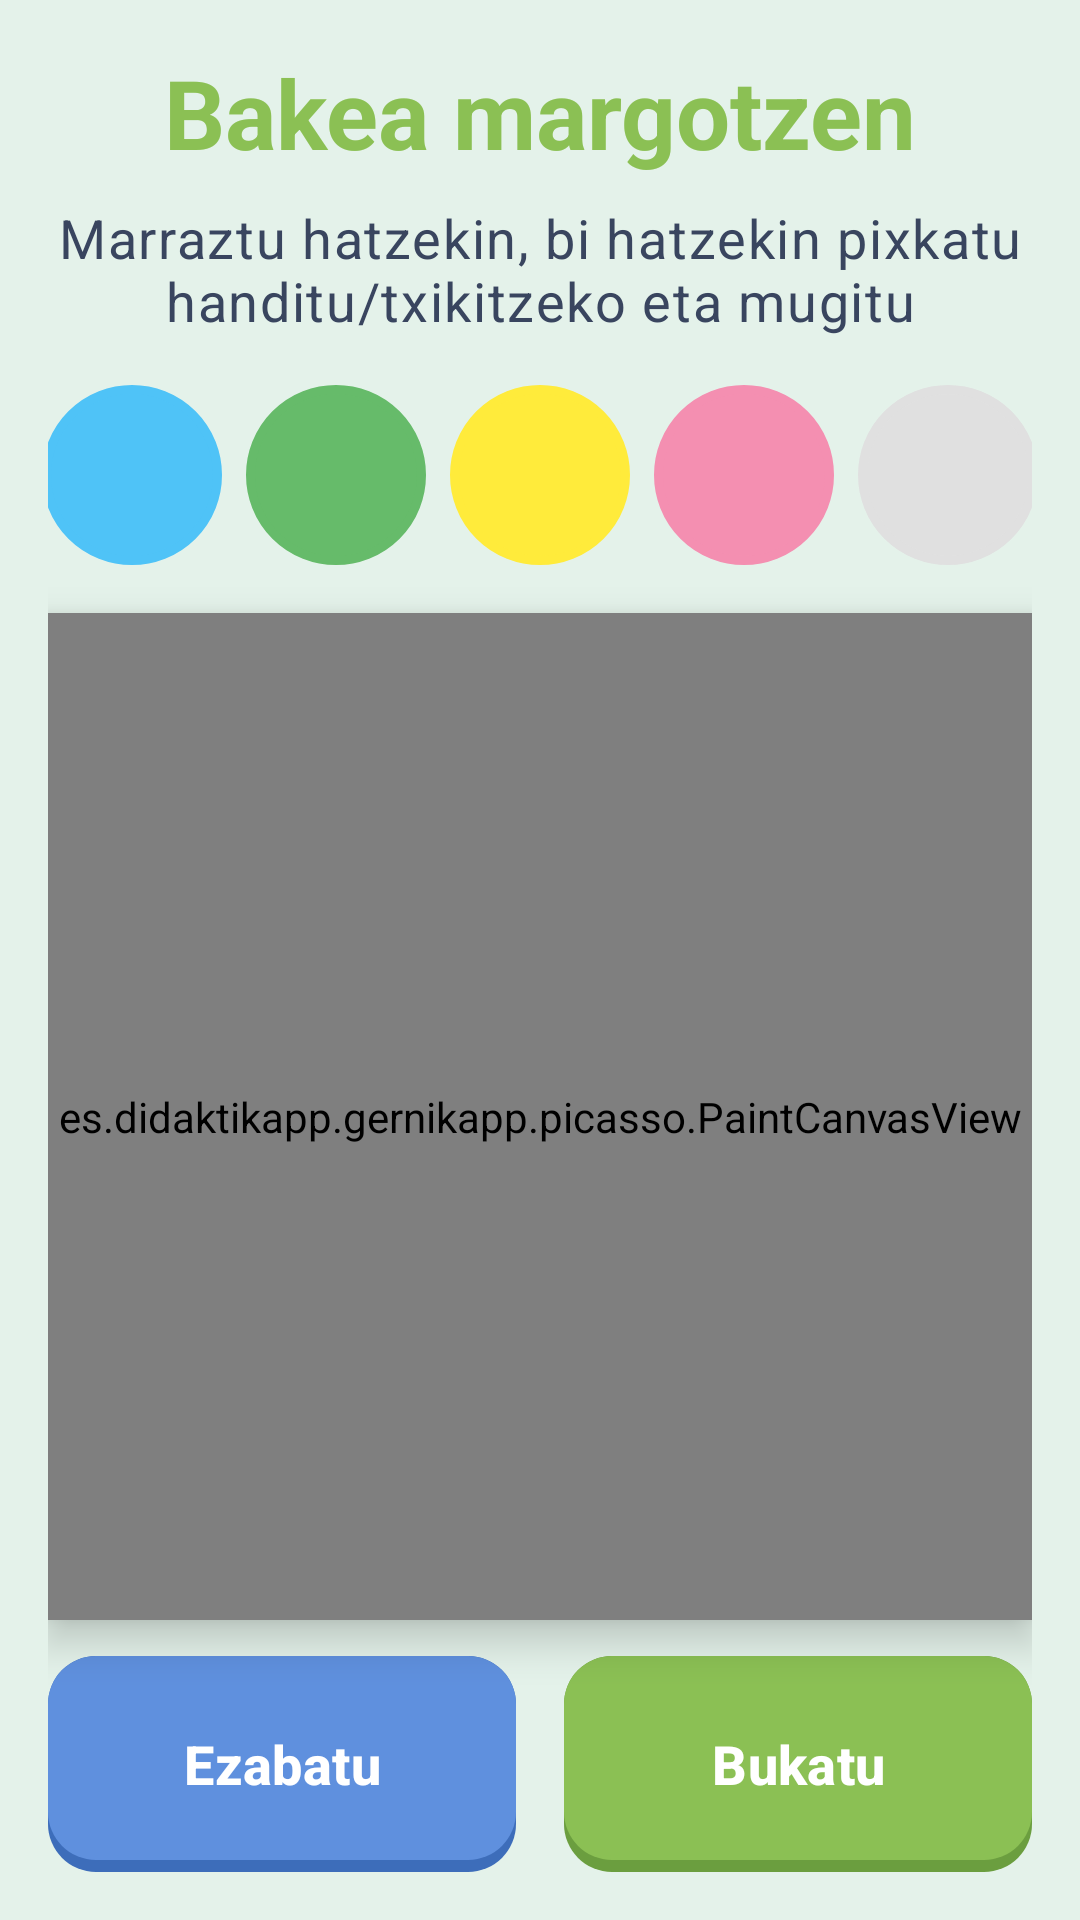

Write the Android layout XML for this screen, with the resource values it uses.
<!-- AndroidManifest.xml: application theme Theme.GernikApp -->
<!-- res/layout/picasso_color_peace.xml -->
<?xml version="1.0" encoding="utf-8"?>
<androidx.constraintlayout.widget.ConstraintLayout xmlns:android="http://schemas.android.com/apk/res/android"
    xmlns:app="http://schemas.android.com/apk/res-auto"
    xmlns:tools="http://schemas.android.com/tools"
    android:layout_width="match_parent"
    android:layout_height="match_parent"
    android:background="@color/base"
    android:padding="@dimen/espaciado_base"
    tools:context=".picasso.ColorPeaceActivity">

    
    <TextView
        android:id="@+id/titleText"
        android:layout_width="0dp"
        android:layout_height="wrap_content"
        android:text="@string/color_peace_title"
        android:textAlignment="center"
        android:textAppearance="@style/AparienciaTexto.App.TituloGrande.Primario"
        app:layout_constraintEnd_toEndOf="parent"
        app:layout_constraintStart_toStartOf="parent"
        app:layout_constraintTop_toTopOf="parent" />

    
    <TextView
        android:id="@+id/instructionsText"
        android:layout_width="0dp"
        android:layout_height="wrap_content"
        android:layout_marginTop="@dimen/espaciado_sm"
        android:text="@string/color_peace_instructions"
        android:textAlignment="center"
        android:textAppearance="@style/AparienciaTexto.App.Cuerpo.Defecto"
        app:layout_constraintEnd_toEndOf="parent"
        app:layout_constraintStart_toStartOf="parent"
        app:layout_constraintTop_toBottomOf="@id/titleText" />

    
    <LinearLayout
        android:id="@+id/colorPalette"
        android:layout_width="0dp"
        android:layout_height="wrap_content"
        android:layout_marginTop="@dimen/espaciado_md"
        android:gravity="center"
        android:orientation="horizontal"
        app:layout_constraintEnd_toEndOf="parent"
        app:layout_constraintStart_toStartOf="parent"
        app:layout_constraintTop_toBottomOf="@id/instructionsText">

        <View
            android:id="@+id/colorBlue"
            android:layout_width="60dp"
            android:layout_height="60dp"
            android:layout_margin="@dimen/espaciado_xs"
            android:background="@drawable/color_circle"
            android:backgroundTint="@color/paletteBlue"
            android:clickable="true"
            android:focusable="true" />

        <View
            android:id="@+id/colorGreen"
            android:layout_width="60dp"
            android:layout_height="60dp"
            android:layout_margin="@dimen/espaciado_xs"
            android:background="@drawable/color_circle"
            android:backgroundTint="@color/paletteGreen"
            android:clickable="true"
            android:focusable="true" />

        <View
            android:id="@+id/colorYellow"
            android:layout_width="60dp"
            android:layout_height="60dp"
            android:layout_margin="@dimen/espaciado_xs"
            android:background="@drawable/color_circle"
            android:backgroundTint="@color/paletteYellow"
            android:clickable="true"
            android:focusable="true" />

        <View
            android:id="@+id/colorPink"
            android:layout_width="60dp"
            android:layout_height="60dp"
            android:layout_margin="@dimen/espaciado_xs"
            android:background="@drawable/color_circle"
            android:backgroundTint="@color/palettePink"
            android:clickable="true"
            android:focusable="true" />

        <View
            android:id="@+id/colorWhite"
            android:layout_width="60dp"
            android:layout_height="60dp"
            android:layout_margin="@dimen/espaciado_xs"
            android:background="@drawable/color_circle"
            android:backgroundTint="@color/paletteEraser"
            android:clickable="true"
            android:focusable="true" />
    </LinearLayout>

    
    <FrameLayout
        android:id="@+id/canvasContainer"
        android:layout_width="0dp"
        android:layout_height="0dp"
        android:layout_marginTop="@dimen/espaciado_md"
        android:layout_marginBottom="@dimen/espaciado_md"
        android:background="@color/white"
        android:elevation="@dimen/radio_esquina_sm"
        app:layout_constraintBottom_toTopOf="@id/buttonLayout"
        app:layout_constraintEnd_toEndOf="parent"
        app:layout_constraintStart_toStartOf="parent"
        app:layout_constraintTop_toBottomOf="@id/colorPalette">

        <ImageView
            android:id="@+id/guernicaImage"
            android:layout_width="match_parent"
            android:layout_height="match_parent"
            android:contentDescription="@string/picasso_guernica_description"
            android:scaleType="fitCenter"
            android:src="@drawable/gernika_outlines" />

        <es.didaktikapp.gernikapp.picasso.PaintCanvasView
            android:id="@+id/paintCanvas"
            android:layout_width="match_parent"
            android:layout_height="match_parent" />

        
        <ImageView
            android:id="@+id/savedImagePreview"
            android:layout_width="match_parent"
            android:layout_height="match_parent"
            android:contentDescription="@string/color_peace_saved_preview_description"
            android:scaleType="fitCenter"
            android:visibility="gone" />
    </FrameLayout>

    
    <LinearLayout
        android:id="@+id/buttonLayout"
        android:layout_width="0dp"
        android:layout_height="wrap_content"
        android:gravity="center"
        android:orientation="horizontal"
        app:layout_constraintBottom_toBottomOf="parent"
        app:layout_constraintEnd_toEndOf="parent"
        app:layout_constraintStart_toStartOf="parent">

        <androidx.appcompat.widget.AppCompatButton
            android:id="@+id/clearButton"
            style="@style/EstiloBotonSecundario"
            android:layout_width="0dp"
            android:layout_marginEnd="@dimen/espaciado_sm"
            android:layout_weight="1"
            android:text="@string/color_peace_clear" />

        <androidx.appcompat.widget.AppCompatButton
            android:id="@+id/finishButton"
            style="@style/EstiloBotonPrimario"
            android:layout_width="0dp"
            android:layout_marginStart="@dimen/espaciado_sm"
            android:layout_weight="1"
            android:text="@string/color_peace_finish" />
    </LinearLayout>

</androidx.constraintlayout.widget.ConstraintLayout>
<!-- resources referenced by this layout -->
<resources>
  <color name="base">#E4F2EA</color>
  <color name="paletteBlue">#4FC3F7</color>
  <color name="paletteEraser">#E0E0E0</color>
  <color name="paletteGreen">#66BB6A</color>
  <color name="palettePink">#F48FB1</color>
  <color name="paletteYellow">#FFEB3B</color>
  <color name="white">#FFFFFFFF</color>
  <dimen name="espaciado_base">16dp</dimen>
  <dimen name="espaciado_md">12dp</dimen>
  <dimen name="espaciado_sm">8dp</dimen>
  <dimen name="espaciado_xs">4dp</dimen>
  <dimen name="radio_esquina_sm">8dp</dimen>
  <!-- drawable color_circle (drawable) -->
  <?xml version="1.0" encoding="utf-8"?>
  <shape xmlns:android="http://schemas.android.com/apk/res/android"
      android:shape="oval">
      <solid android:color="#FFFFFF" />
      <stroke
          android:width="3dp"
          android:color="#424242" />
  </shape>
  <string name="color_peace_clear">Ezabatu</string>
  <string name="color_peace_finish">Bukatu</string>
  <string name="color_peace_instructions">Marraztu hatzekin, bi hatzekin pixkatu handitu/txikitzeko eta mugitu</string>
  <string name="color_peace_saved_preview_description">Gordeta dagoen margotzea</string>
  <string name="color_peace_title">Bakea margotzen</string>
  <string name="picasso_guernica_description">Guernika</string>
  <style name="AparienciaTexto.App.Cuerpo.Defecto">
          <item name="android:textColor">@color/txtPrincipal</item>
      </style>
  <style name="AparienciaTexto.App.TituloGrande.Primario">
          <item name="android:textColor">@color/btnPrincipal</item>
      </style>
  <style name="EstiloBotonPrimario" parent="EstiloBotonBase">
          <item name="android:background">@drawable/bg_boton_primario</item>
      </style>
  <style name="EstiloBotonSecundario" parent="EstiloBotonBase">
          <item name="android:background">@drawable/bg_boton_secundario</item>
      </style>
  <style name="Theme.GernikApp" parent="Base.Theme.GernikApp" />
  <color name="txtPrincipal">#39455F</color>
  <color name="btnPrincipal">#8BC054</color>
  <style name="EstiloBotonBase" parent="Widget.Material3.Button">
          <item name="android:layout_width">wrap_content</item>
          <item name="android:layout_height">72dp</item>
          <item name="android:paddingHorizontal">32dp</item>
          <item name="android:textColor">@color/white</item>
          <item name="android:textSize">18sp</item>
          <item name="android:textStyle">bold</item>
          <item name="android:insetTop">0dp</item>
          <item name="android:insetBottom">0dp</item>
          <item name="android:textAllCaps">false</item>
          <item name="backgroundTint">@null</item>
      </style>
  <style name="Base.Theme.GernikApp" parent="Theme.Material3.DayNight.NoActionBar">
          
          
      </style>
  <color name="btnDisabledShadow">#999999</color>
  <color name="btnDisabled">#CCCCCC</color>
  <color name="btnPrincipalShadow">#6B9E3F</color>
  <color name="btnSecundario">#5F90DE</color>
  <color name="btnSecundarioShadow">#3D6DBA</color>
</resources>
